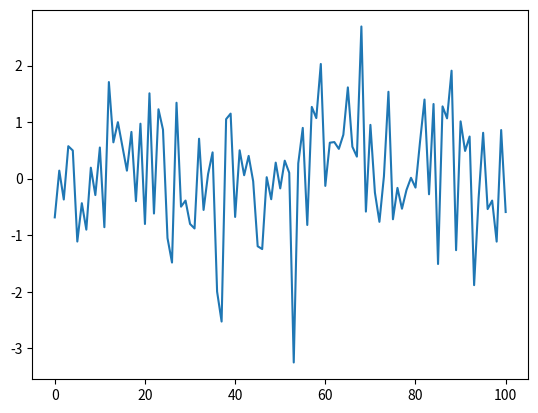

Write Python code to recreate this figure.
import matplotlib.pyplot as plt
import numpy as np
# t von Z, from t[0] to t[49] t<0,for t[50] t=0, 51-101 t>0;
t=101
#h for Model 1
h1=0.05
#list of t times the value of h1
h=[h1]*t
#h0
h[int((t-1)/2)]=1
#positive constant
sigma=1
#X is a real-valued,discrete-time,strictly stationary univariate process
X=[]
i=0
while i<=100:
    E= np.random.normal(size=t)
    x= sigma*sum(E*h)
    X.append(x)
    i+=1
plt.plot(X)
plt.show()